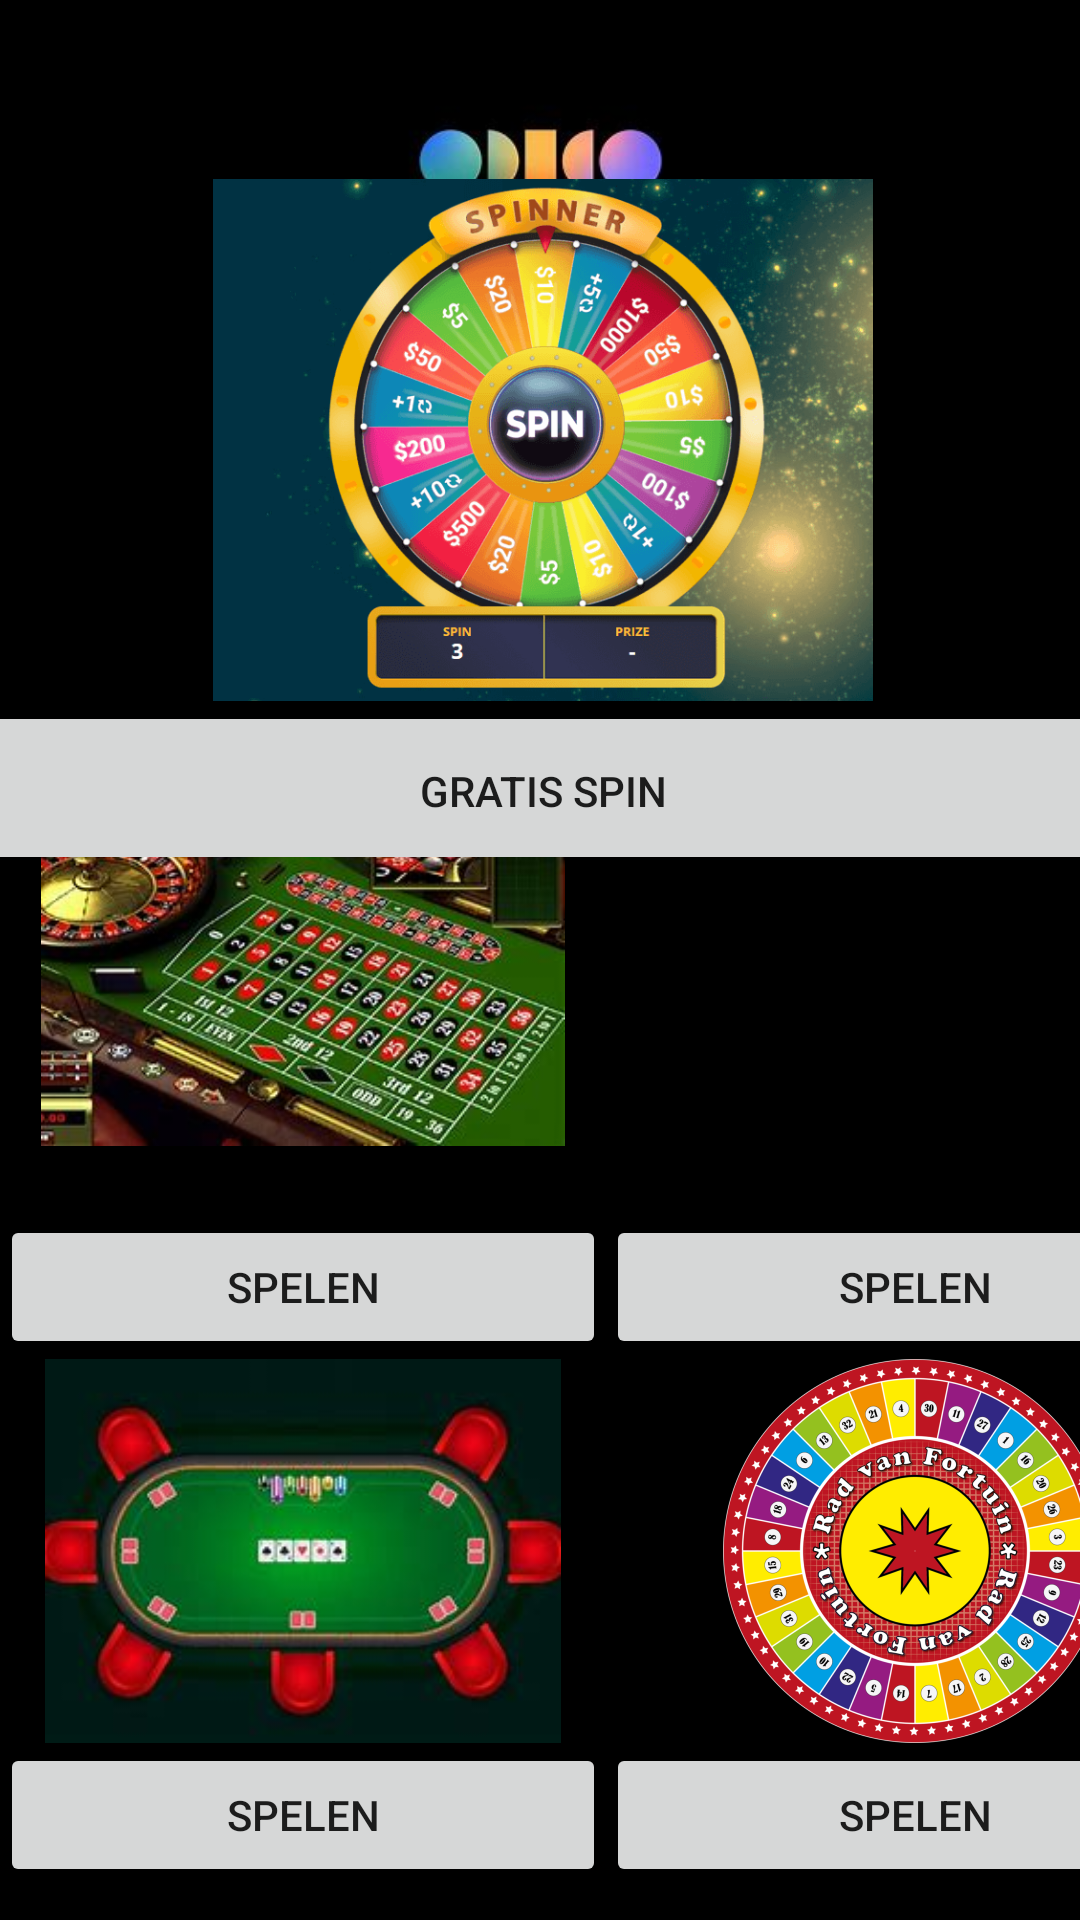

Produce the Android XML layout that renders to this screen, including the resource entries it uses.
<!-- AndroidManifest.xml: application theme Theme.OdidoCasino -->
<!-- res/layout/fragment_spellen.xml -->
<?xml version="1.0" encoding="utf-8"?>
<androidx.constraintlayout.widget.ConstraintLayout xmlns:android="http://schemas.android.com/apk/res/android"
    xmlns:app="http://schemas.android.com/apk/res-auto"
    xmlns:tools="http://schemas.android.com/tools"
    android:layout_width="match_parent"
    android:layout_height="match_parent"
    android:background="@color/black"
    tools:context=".WachtwoordFragment">

    <ImageView
        android:id="@+id/logo_odido_spellen"
        android:layout_width="129dp"
        android:layout_height="104dp"
        android:src="@drawable/odido"
        app:layout_constraintBottom_toBottomOf="parent"
        app:layout_constraintEnd_toEndOf="parent"
        app:layout_constraintStart_toStartOf="parent"
        app:layout_constraintTop_toTopOf="parent"
        app:layout_constraintVertical_bias="0.003" />

    <TextView
        android:id="@+id/logo_tekst"
        android:layout_width="wrap_content"
        android:layout_height="wrap_content"

        android:textColor="#F9F9F9"
        app:layout_constraintBottom_toBottomOf="parent"
        app:layout_constraintEnd_toEndOf="parent"
        app:layout_constraintStart_toStartOf="parent"
        app:layout_constraintTop_toTopOf="parent"
        app:layout_constraintVertical_bias="0.109" />

    <TableLayout
        android:layout_width="412dp"
        android:layout_height="368dp"
        app:layout_constraintBottom_toBottomOf="parent"
        app:layout_constraintEnd_toEndOf="parent"
        app:layout_constraintHorizontal_bias="0.0"
        app:layout_constraintStart_toStartOf="parent"
        app:layout_constraintTop_toTopOf="parent"
        app:layout_constraintVertical_bias="1.0">

        <TableRow
            android:layout_width="320dp"
            android:layout_height="104dp">

            <ImageView
                android:id="@+id/roulette_foto"
                android:layout_width="202dp"
                android:layout_height="110dp"
                android:src="@drawable/testcasinospel" />

            <ImageView
                android:id="@+id/blackjack_foto"
                android:layout_width="206dp"
                android:layout_height="133dp"
                android:src="@drawable/blackjack_spelvoorcasino" />

            <Switch
                android:id="@+id/switch1"
                android:layout_width="wrap_content"
                android:layout_height="wrap_content"
                android:text="Switch" />

        </TableRow>

        <TableRow
            android:layout_width="276dp"
            android:layout_height="27dp">

            <Button
                android:id="@+id/roulette_spelen"
                android:layout_width="wrap_content"
                android:layout_height="wrap_content"
                android:text="SPELEN" />

            <Button
                android:id="@+id/blackjack_spelen"
                android:layout_width="wrap_content"
                android:layout_height="wrap_content"
                android:text="SPELEN" />
        </TableRow>

        <TableRow
            android:layout_width="match_parent"
            android:layout_height="match_parent">

            <ImageView
                android:id="@+id/poker_foto"
                android:layout_width="126dp"
                android:layout_height="128dp"
                android:src="@drawable/odidospelpokrr" />

            <ImageView
                android:id="@+id/rad_van_fortuin_foto"
                android:layout_width="192dp"
                android:layout_height="match_parent"
                android:src="@drawable/rad_van_fortuin_spelvoorcasino" />
        </TableRow>

        <TableRow
            android:layout_width="match_parent"
            android:layout_height="match_parent">

            <Button
                android:id="@+id/poker_spelen"
                android:layout_width="wrap_content"
                android:layout_height="wrap_content"
                android:text="SPELEN" />

            <Button
                android:id="@+id/rad_van_fortuin_spelen"
                android:layout_width="136dp"
                android:layout_height="match_parent"
                android:text="SPELEN" />

        </TableRow>

    </TableLayout>

    <TableLayout
        android:layout_width="410dp"
        android:layout_height="226dp"
        android:layout_marginStart="1dp"
        android:layout_marginTop="105dp"
        android:layout_marginBottom="400dp"
        app:layout_constraintBottom_toBottomOf="parent"
        app:layout_constraintEnd_toEndOf="parent"
        app:layout_constraintStart_toStartOf="parent"
        app:layout_constraintTop_toTopOf="parent">

        <TableRow
            android:layout_width="match_parent"
            android:layout_height="match_parent">

            <ImageView
                android:id="@+id/gratis_spin_foto"
                android:layout_width="wrap_content"
                android:layout_height="174dp"
                android:src="@drawable/meatspin_casino" />
        </TableRow>

        <TableRow
            android:layout_width="match_parent"
            android:layout_height="match_parent">

            <Button
                android:id="@+id/gratis_spin_knop"
                android:layout_width="wrap_content"
                android:layout_height="60dp"
                android:text="Gratis Spin" />

        </TableRow>

        <TableRow
            android:layout_width="match_parent"
            android:layout_height="match_parent" />

        <TableRow
            android:layout_width="match_parent"
            android:layout_height="match_parent" />

        <TableRow
            android:layout_width="match_parent"
            android:layout_height="match_parent" />
    </TableLayout>

    <Button
        android:id="@+id/settingsbttn"
        android:layout_width="wrap_content"
        android:layout_height="wrap_content"
        android:layout_marginStart="287dp"
        android:layout_marginTop="30dp"
        android:layout_marginEnd="16dp"
        android:layout_marginBottom="653dp"
        android:text="SETTINGS"
        app:layout_constraintBottom_toBottomOf="parent"
        app:layout_constraintEnd_toEndOf="parent"
        app:layout_constraintStart_toStartOf="parent"
        app:layout_constraintTop_toTopOf="parent" />

</androidx.constraintlayout.widget.ConstraintLayout>
<!-- resources referenced by this layout -->
<resources>
  <!-- drawable meatspin_casino: png bitmap (drawable, 91970 bytes) -->
  <!-- drawable odido: jpg bitmap (drawable, 2781 bytes) -->
  <!-- drawable odidospelpokrr: jpg bitmap (drawable, 6850 bytes) -->
  <!-- drawable rad_van_fortuin_spelvoorcasino: png bitmap (drawable, 450582 bytes) -->
  <!-- drawable testcasinospel: jpg bitmap (drawable, 22283 bytes) -->
  <style name="Theme.OdidoCasino" parent="Theme.MaterialComponents.DayNight.NoActionBar">
          
          <item name="colorPrimary">@color/purple_500</item>
          <item name="colorPrimaryVariant">@color/purple_700</item>
          <item name="colorOnPrimary">@color/black</item>
          
          <item name="colorSecondary">@color/teal_200</item>
          <item name="colorSecondaryVariant">@color/teal_700</item>
          <item name="colorOnSecondary">@color/white</item>
          
          <item name="android:statusBarColor">?attr/colorPrimaryVariant</item>
          
      </style>
  <!-- not gathered from this repository: default colours our renderer supplied (Android Studio template values) -->
  <color name="purple_500">#FF6200EE</color>
  <color name="purple_700">#FF3700B3</color>
  <color name="teal_200">#FF03DAC5</color>
  <color name="teal_700">#FF018786</color>
  <color name="black">#FF000000</color>
  <color name="white">#FFFFFFFF</color>
</resources>
